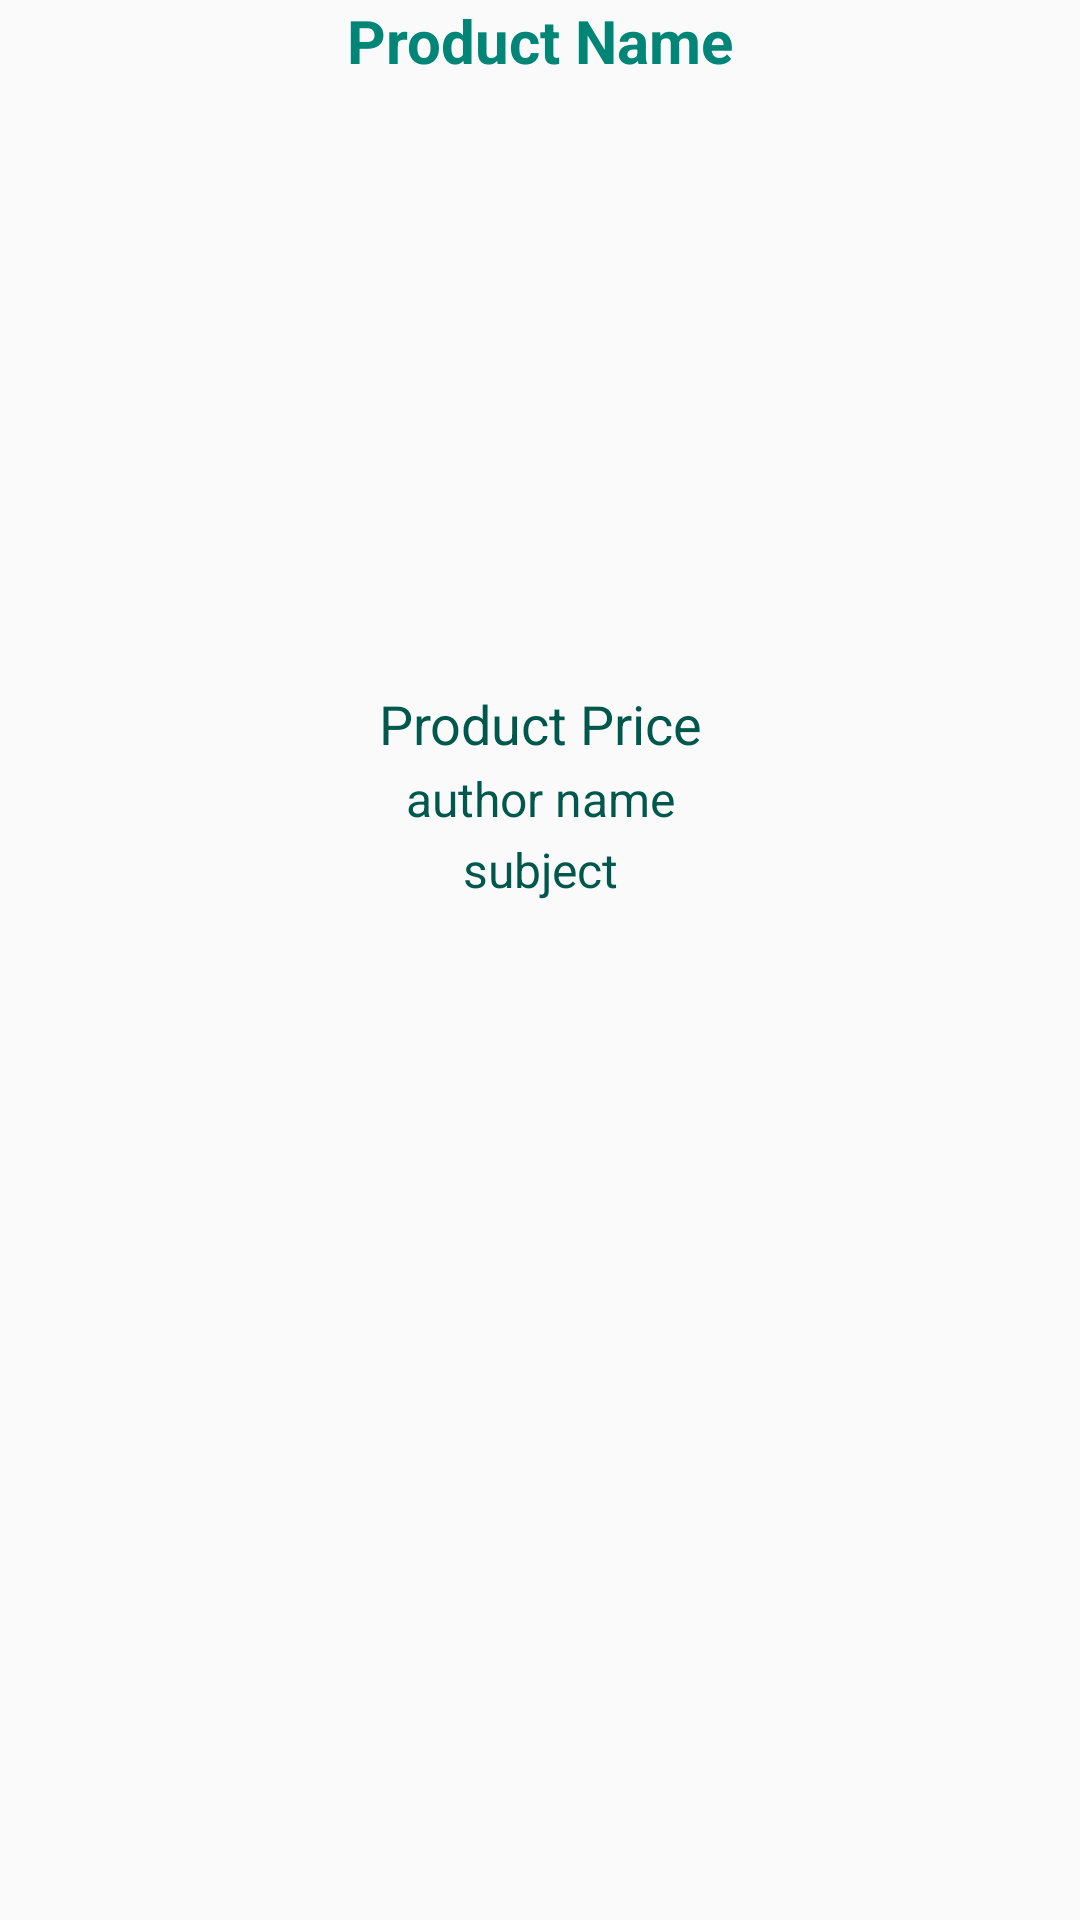

Reconstruct the res/layout file that produces this screen, plus the resources it refers to.
<!-- AndroidManifest.xml: application theme AppTheme -->
<!-- res/layout/book_product_layout.xml -->
<?xml version="1.0" encoding="utf-8"?>
<LinearLayout xmlns:android="http://schemas.android.com/apk/res/android"
    android:layout_width="match_parent"
    android:layout_height="wrap_content"
    xmlns:app="http://schemas.android.com/apk/res-auto"
    android:layout_marginTop="20dp"
    android:layout_marginStart="15dp"
    android:layout_marginEnd="15dp"
    app:cardElevation="15dp">
    <RelativeLayout
        android:layout_width="match_parent"
        android:layout_height="match_parent">

        <TextView
            android:id="@+id/book_name"
            android:layout_width="match_parent"
            android:layout_height="wrap_content"
            android:text="Product Name"
            android:textAlignment="center"
            android:textSize="20dp"
            android:textStyle="bold"
            android:textColor="@color/colorPrimary"
            />

        <ImageView
            android:id="@+id/book_image"
            android:layout_width="match_parent"
            android:layout_height="200dp"
            android:layout_below="@+id/book_name"
            android:scaleType="centerCrop"
            android:layout_marginTop="2dp"
            />

        <TextView
            android:id="@+id/product_price"
            android:layout_width="match_parent"
            android:layout_height="wrap_content"
            android:layout_below="@+id/book_image"
            android:text="Product Price"
            android:textAlignment="center"
            android:textSize="18dp"
            android:textColor="@color/colorPrimaryDark"
            />

        <TextView
            android:id="@+id/book_author"
            android:layout_width="match_parent"
            android:layout_height="wrap_content"
            android:layout_below="@+id/product_price"
            android:text="author name"
            android:layout_marginTop="2dp"
            android:textAlignment="center"
            android:textSize="16dp"
            android:textColor="@color/colorPrimaryDark"
            />
        <TextView
            android:id="@+id/subject"
            android:layout_width="match_parent"
            android:layout_height="wrap_content"
            android:layout_below="@+id/book_author"
            android:text="subject"
            android:layout_marginTop="2dp"
            android:textAlignment="center"
            android:textSize="16dp"
            android:textColor="@color/colorPrimaryDark"
            />

    </RelativeLayout>
</LinearLayout>
<!-- resources referenced by this layout -->
<resources>
  <color name="colorPrimary">#008577</color>
  <color name="colorPrimaryDark">#00574B</color>
  <style name="AppTheme" parent="Theme.AppCompat.Light.NoActionBar">
          
          <item name="colorPrimary">@color/orangecolor</item>
          <item name="colorPrimaryDark">@color/orangecolor</item>
          <item name="colorAccent">@color/colorAccent</item>
      </style>
  <color name="orangecolor">#FB8C00</color>
  <color name="colorAccent">#D81B60</color>
</resources>
